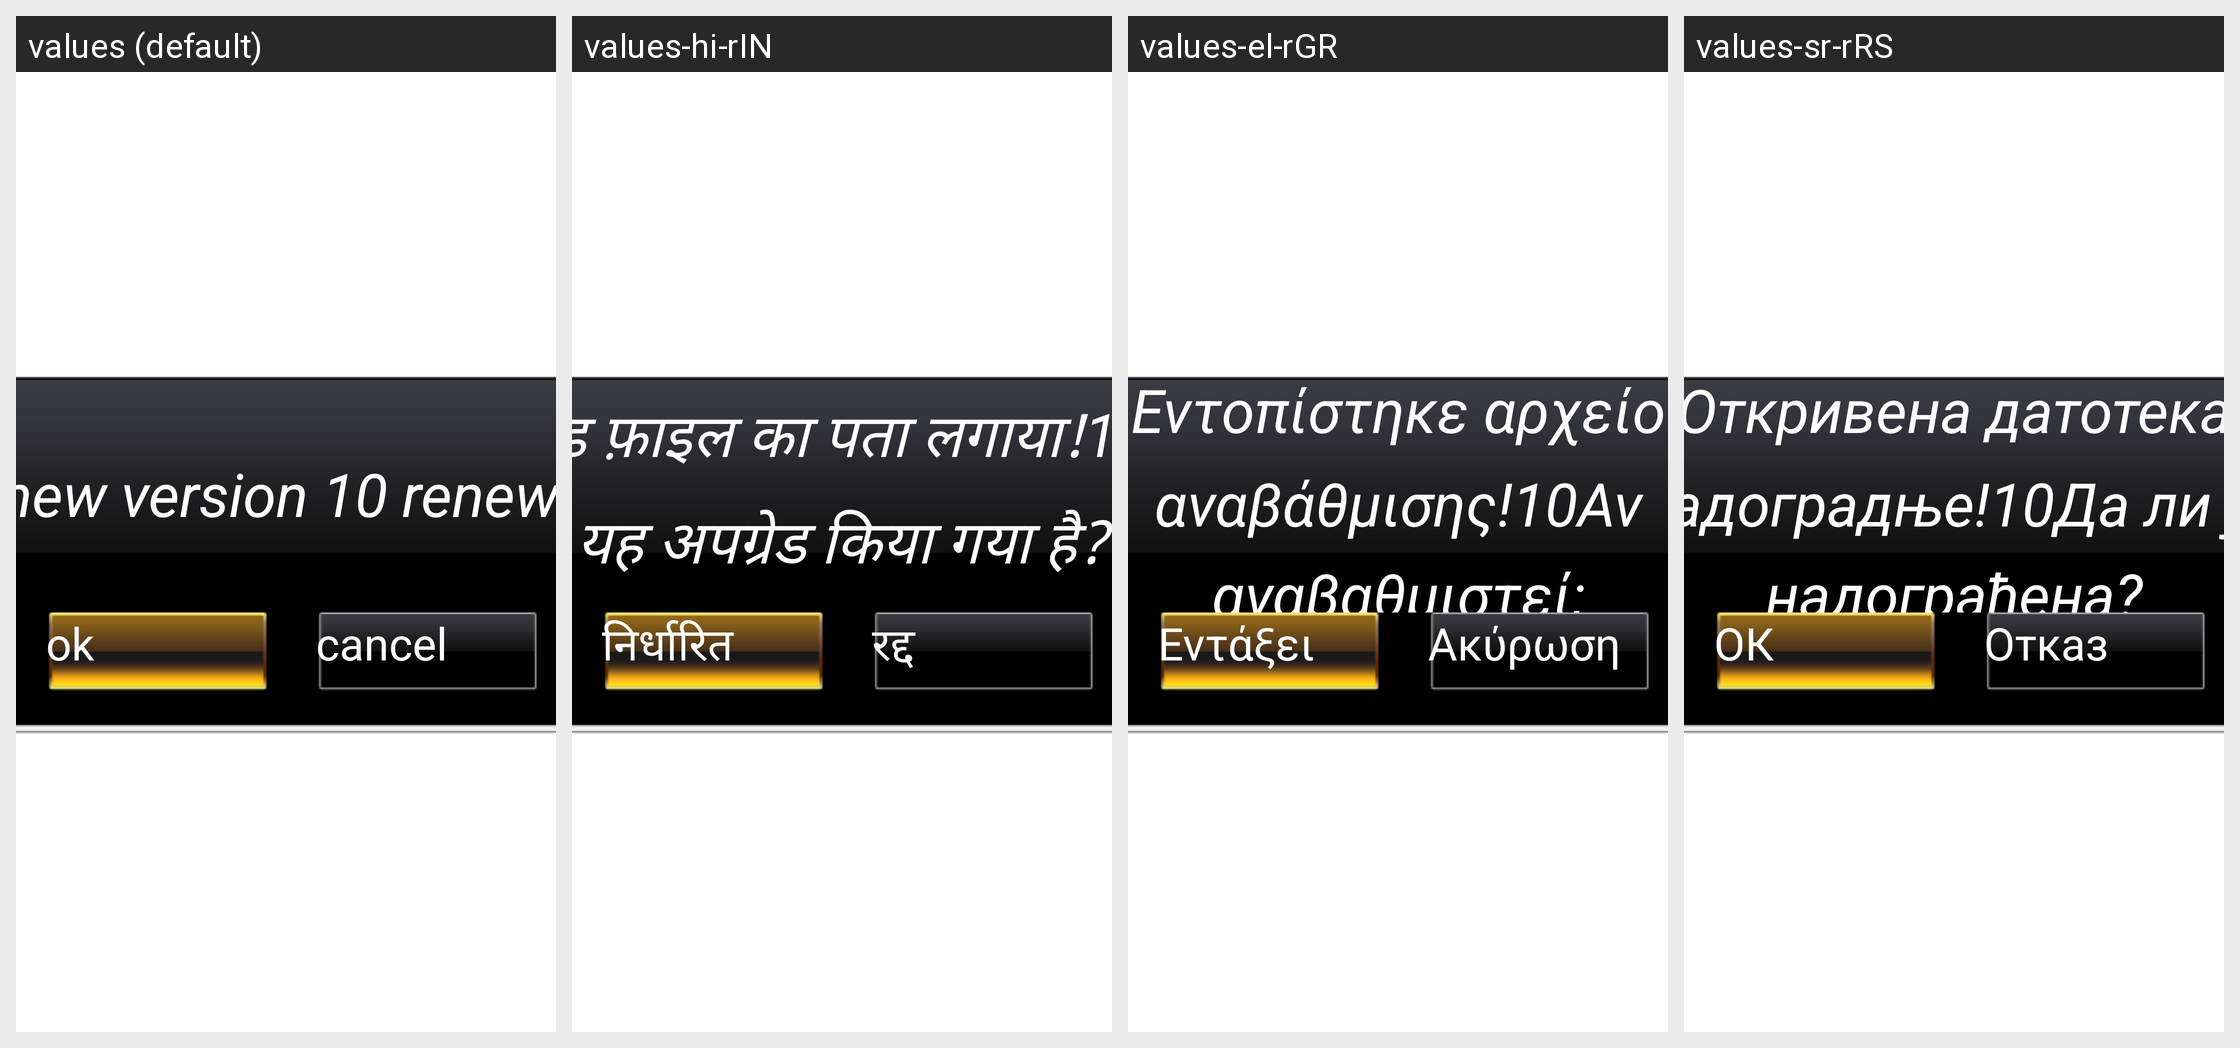

Strings drawn on this Android screen and how each of the app's shown locales translates them:
Android screen res/layout/fragment_upgrade.xml rendered under 4 locales, left to right: values (default), values-hi-rIN, values-el-rGR, values-sr-rRS. Device: Nexus 5 (rendered at 1080×1920; each locale shown at half size, 540×960, under a caption strip naming it); theme Theme.NoTitleBar.Fullscreen.
Other locales in the repository, not shown: values-da-rDK, values-de-rDE, values-es-rES, values-fr-rFR, values-it-rIT, values-ja-rJP, values-ko-rKR, values-nl-rNL, values-pl-rPL, values-pt-rPT, values-ru-rRU, values-sv-rSE, values-th-rTH, values-tl-rPH, values-tr-rTR, values-vi-rVN, values-zh-rCN, values-zh-rTW.
Strings drawn on this screen, with the default value and each locale's value (text and hints the layout hard-codes, and strings that could not be matched under every locale, appear in the picture but are not listed):

msg_check_had_upgrade_file
  values: a new version 10 renew？
  values-hi-rIN: अपग्रेड फ़ाइल का पता लगाया!10 क्या यह अपग्रेड किया गया है?
  values-el-rGR: Εντοπίστηκε αρχείο αναβάθμισης!10Αν αναβαθμιστεί;
  values-sr-rRS: Откривена датотека надоградње!10Да ли је надограђена?

name_btn_affirm
  values: ok
  values-hi-rIN: निर्धारित
  values-el-rGR: Εντάξει
  values-sr-rRS: ОК

name_btn_cancel
  values: cancel
  values-hi-rIN: रद्द
  values-el-rGR: Ακύρωση
  values-sr-rRS: Отказ
